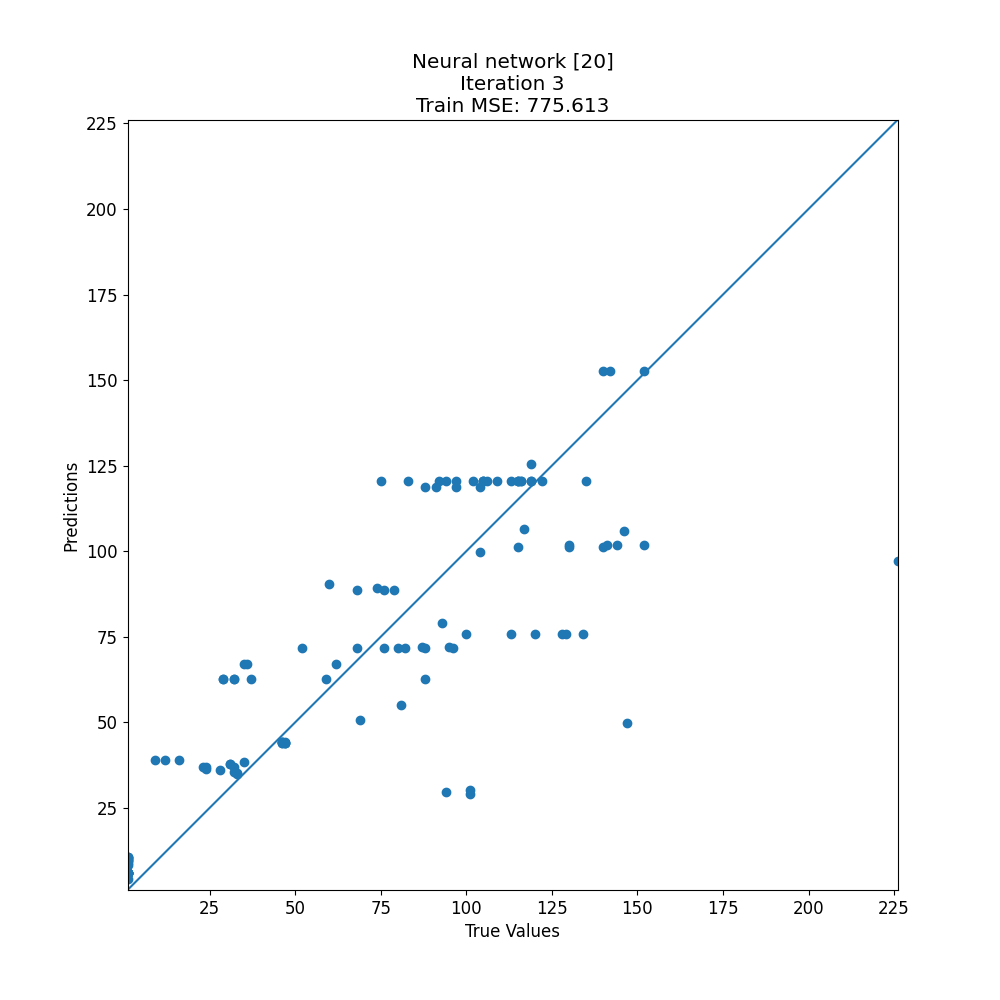

The table this chart was drawn from, first rows:
target, prediction
28, 36.12
130, 101.9
82, 71.68
94, 29.54
97, 120.4
104, 118.7
88, 62.6
79, 88.65
32, 35.48
140, 101.3
47, 44.02
1, 5.832
32, 36.85
52, 71.73
101, 30.1
31, 37.82
32, 62.6
113, 120.4
46, 44.11
46, 44.11
1, 5.835
32, 62.6
152, 152.6
134, 75.66
92, 120.4
226, 97.1
122, 120.4
146, 105.8
76, 88.65
16, 39.02
116, 120.4
9, 39.02
119, 125.4
87, 72.13
88, 118.7
1, 8.199
102, 120.4
105, 120.4
83, 120.4
33, 34.82
47, 44.02
96, 71.73
101, 29.17
1, 4.292
115, 101.3
68, 71.66
68, 88.65
95, 72.13
105, 120.4
74, 89.31
31, 37.84
1, 10.56
91, 118.7
100, 75.66
35, 38.37
116, 120.4
115, 120.4
115, 120.4
106, 120.4
12, 39.02
... 57 more rows
